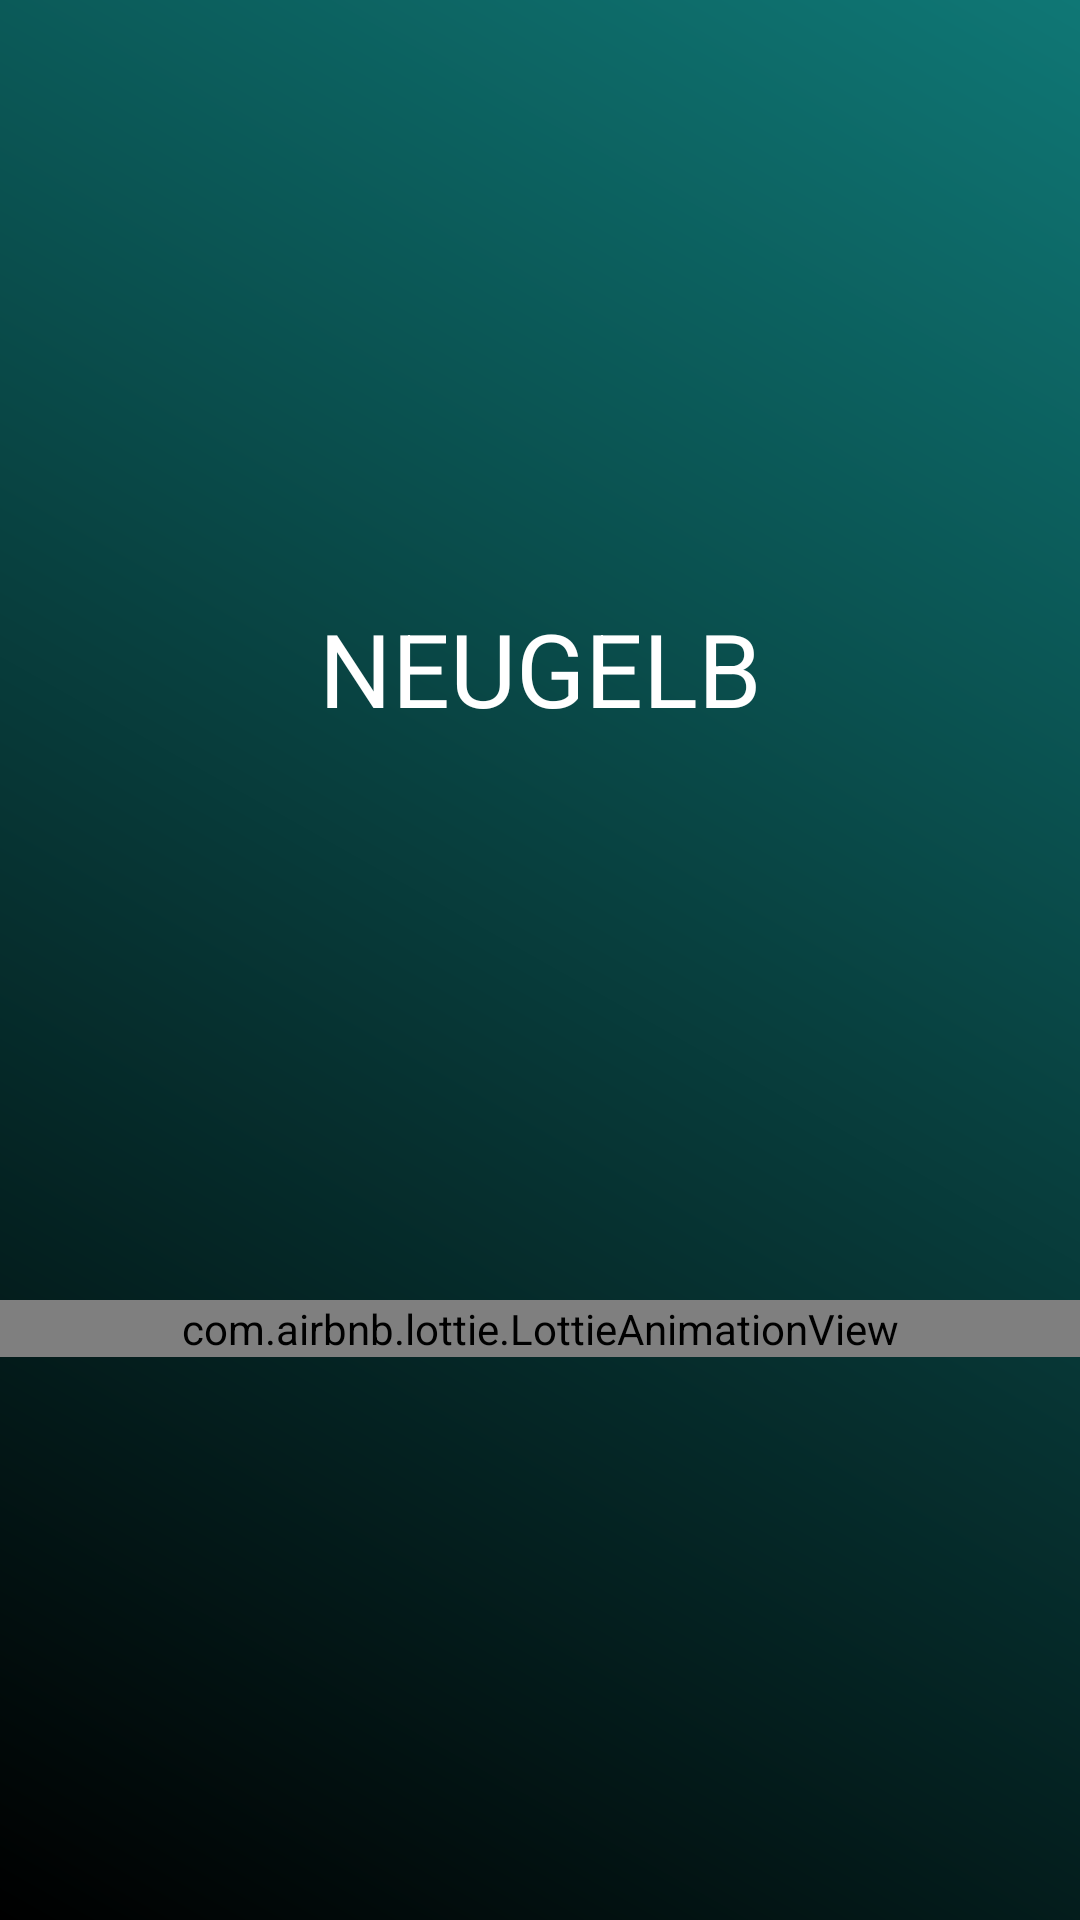

Here is an Android app screen rendered from its layout file. Give the layout XML and the strings, colors and styles it references.
<!-- AndroidManifest.xml: application theme Theme.Movie.NoActionBar -->
<!-- res/layout/activity_splash.xml -->
<?xml version="1.0" encoding="utf-8"?>
<layout xmlns:android="http://schemas.android.com/apk/res/android"
    xmlns:app="http://schemas.android.com/apk/res-auto">

    <data>

        <variable
            name="viewModel"
            type="com.neugelb.viewmodel.activity.LauncherViewModel" />
    </data>

    <androidx.constraintlayout.widget.ConstraintLayout
        android:layout_width="match_parent"
        android:layout_height="match_parent"
        android:background="@drawable/gradient"
        app:layout_behavior="@string/appbar_scrolling_view_behavior">

        <TextView
            android:id="@+id/tv_logo"
            android:layout_width="wrap_content"
            android:layout_height="wrap_content"
            android:layout_marginTop="200dp"
            android:text="@string/neugelb"
            android:textColor="@color/white"
            android:textAllCaps="true"
            android:textAlignment="center"
            android:textSize="34sp"
            app:layout_constraintEnd_toEndOf="parent"
            app:layout_constraintStart_toStartOf="parent"
            app:layout_constraintTop_toTopOf="parent" />

        <com.airbnb.lottie.LottieAnimationView
            android:id="@+id/animationView"
            android:layout_width="match_parent"
            android:layout_height="wrap_content"
            app:layout_constraintBottom_toBottomOf="parent"
            app:layout_constraintEnd_toEndOf="parent"
            app:layout_constraintStart_toStartOf="parent"
            app:layout_constraintTop_toBottomOf="@+id/tv_logo"
            app:lottie_autoPlay="true"
            app:lottie_loop="true"
            app:lottie_speed="2"
            app:lottie_rawRes="@raw/animation" />

    </androidx.constraintlayout.widget.ConstraintLayout>
</layout>
<!-- resources referenced by this layout -->
<resources>
  <color name="white">#FFFFFFFF</color>
  <!-- drawable gradient (drawable) -->
  <?xml version="1.0" encoding="utf-8"?>
  <shape xmlns:android="http://schemas.android.com/apk/res/android"
      android:shape="rectangle">
      <gradient
          android:startColor="#000000"
          android:endColor="#0F7775"
          android:angle="45" />
  </shape>
  <string name="neugelb">neugelb</string>
  <style name="Theme.Movie.NoActionBar" parent="Theme.MaterialComponents.DayNight.NoActionBar">
          <item name="android:windowTranslucentStatus">false</item>
          <item name="android:windowTranslucentNavigation">true</item>
      </style>
</resources>
